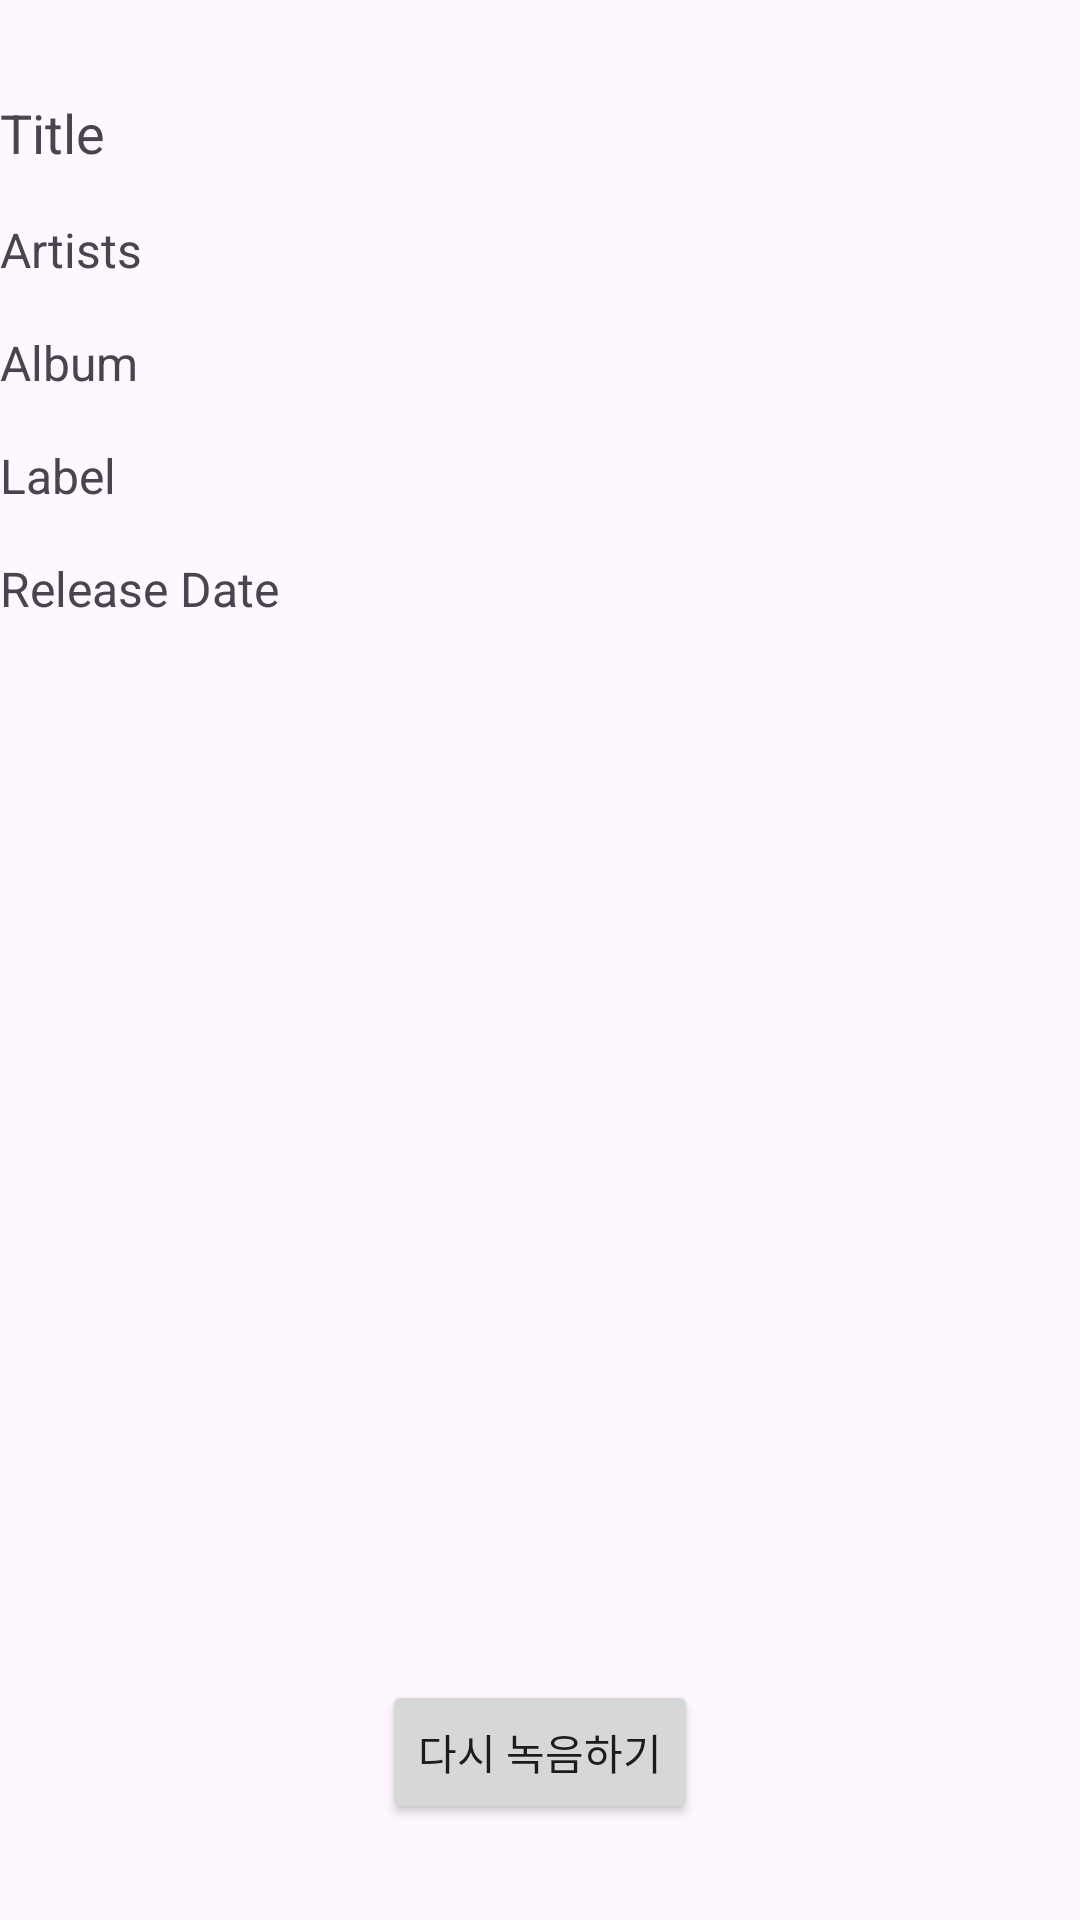

This screen was rendered from an Android layout file. Write that file and the resources it references.
<!-- AndroidManifest.xml: application theme Theme.Dmu_app -->
<!-- res/layout/activity_result.xml -->
<?xml version="1.0" encoding="utf-8"?>
<androidx.constraintlayout.widget.ConstraintLayout xmlns:android="http://schemas.android.com/apk/res/android"
    xmlns:app="http://schemas.android.com/apk/res-auto"
    android:layout_width="match_parent"
    android:layout_height="match_parent">

    <TextView
        android:id="@+id/textTitle"
        android:layout_width="0dp"
        android:layout_height="wrap_content"
        android:text="@string/title"
        android:textSize="18sp"
        app:layout_constraintTop_toTopOf="parent"
        app:layout_constraintStart_toStartOf="parent"
        app:layout_constraintEnd_toEndOf="parent"
        android:layout_marginTop="32dp"/>

    <TextView
        android:id="@+id/textArtist"
        android:layout_width="0dp"
        android:layout_height="wrap_content"
        android:text="@string/artists"
        android:textSize="16sp"
        app:layout_constraintTop_toBottomOf="@id/textTitle"
        app:layout_constraintStart_toStartOf="parent"
        app:layout_constraintEnd_toEndOf="parent"
        android:layout_marginTop="16dp"/>

    <TextView
        android:id="@+id/textAlbum"
        android:layout_width="0dp"
        android:layout_height="wrap_content"
        android:text="@string/album"
        android:textSize="16sp"
        app:layout_constraintTop_toBottomOf="@id/textArtist"
        app:layout_constraintStart_toStartOf="parent"
        app:layout_constraintEnd_toEndOf="parent"
        android:layout_marginTop="16dp"/>

    <TextView
        android:id="@+id/textLabel"
        android:layout_width="0dp"
        android:layout_height="wrap_content"
        android:text="@string/label"
        android:textSize="16sp"
        app:layout_constraintTop_toBottomOf="@id/textAlbum"
        app:layout_constraintStart_toStartOf="parent"
        app:layout_constraintEnd_toEndOf="parent"
        android:layout_marginTop="16dp"/>

    <TextView
        android:id="@+id/textDate"
        android:layout_width="0dp"
        android:layout_height="wrap_content"
        android:text="@string/release_date"
        android:textSize="16sp"
        app:layout_constraintTop_toBottomOf="@id/textLabel"
        app:layout_constraintStart_toStartOf="parent"
        app:layout_constraintEnd_toEndOf="parent"
        android:layout_marginTop="16dp"/>
    <Button
        android:id="@+id/btnBackToRecord"
        android:layout_width="wrap_content"
        android:layout_height="wrap_content"
        android:text="다시 녹음하기"
        app:layout_constraintBottom_toBottomOf="parent"
        app:layout_constraintStart_toStartOf="parent"
        app:layout_constraintEnd_toEndOf="parent"
        android:layout_marginBottom="32dp" />
</androidx.constraintlayout.widget.ConstraintLayout>
<!-- resources referenced by this layout -->
<resources>
  <string name="album">Album</string>
  <string name="artists">Artists</string>
  <string name="label">Label</string>
  <string name="release_date">Release Date</string>
  <string name="title">Title</string>
  <style name="Theme.Dmu_app" parent="Base.Theme.Dmu_app" />
  <style name="Base.Theme.Dmu_app" parent="Theme.Material3.DayNight.NoActionBar">
          
          
      </style>
</resources>
